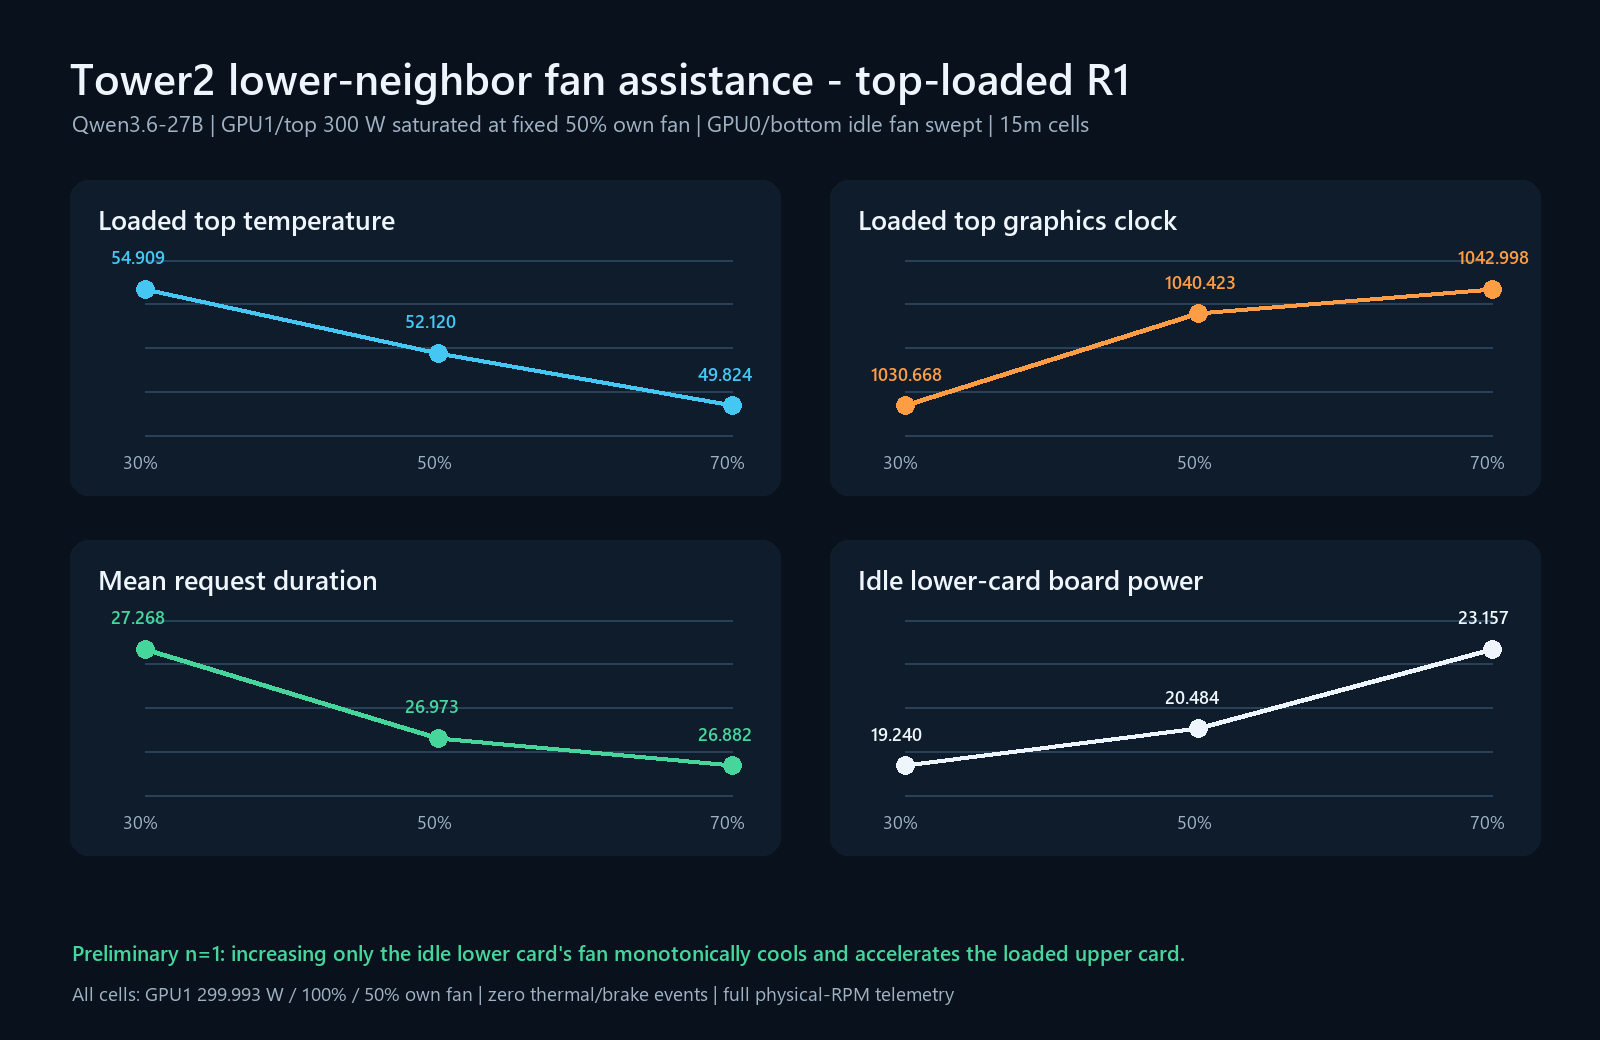

Source data for this figure (header and first rows):
bottom_neighbor_fan_pct, sequence, start_gpu0_c, start_gpu1_c, start_cpu_tctl_c, start_nvme_max_c, gpu0_idle_power_mean_w, gpu0_fan_rpm_mean, gpu0_temp_mean_c, gpu1_power_mean_w, gpu1_temp_mean_c, gpu1_temp_last5_c, gpu1_temp_max_c, gpu1_fan_rpm_mean, gpu1_clock_mean_mhz, gpu1_clock_last5_mhz, gpu1_requests_per_second, gpu1_request_duration_mean_s, gpu1_request_duration_p95_s, host_cpu_tctl_mean_c, host_nvme_max_mean_c, internal_admissible
30, 1, 26, 29, 55.4, 36.9, 19.24, 1200, 26.02, 300, 54.91, 55.24, 58, 1678, 1031, 1027, 1.173, 27.27, 27.35, 72.44, 36.62, true
50, 2, 26, 29, 57.2, 36.9, 20.48, 1678, 25.99, 300, 52.12, 52.2, 54, 1678, 1040, 1039, 1.173, 26.97, 27.02, 72.59, 35.9, true
70, 3, 26, 29, 53.4, 35.9, 23.16, 2157, 26, 300, 49.82, 50.04, 52, 1678, 1043, 1043, 1.209, 26.88, 26.94, 72.27, 34.98, true
